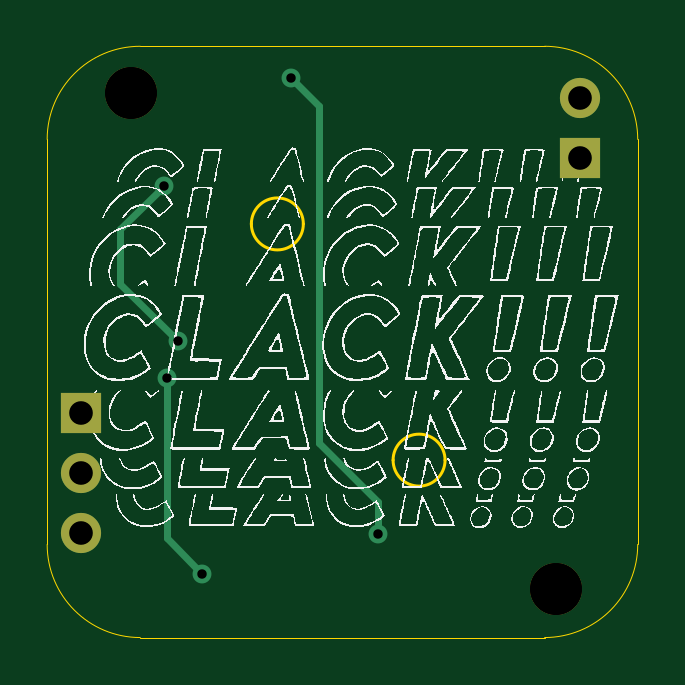
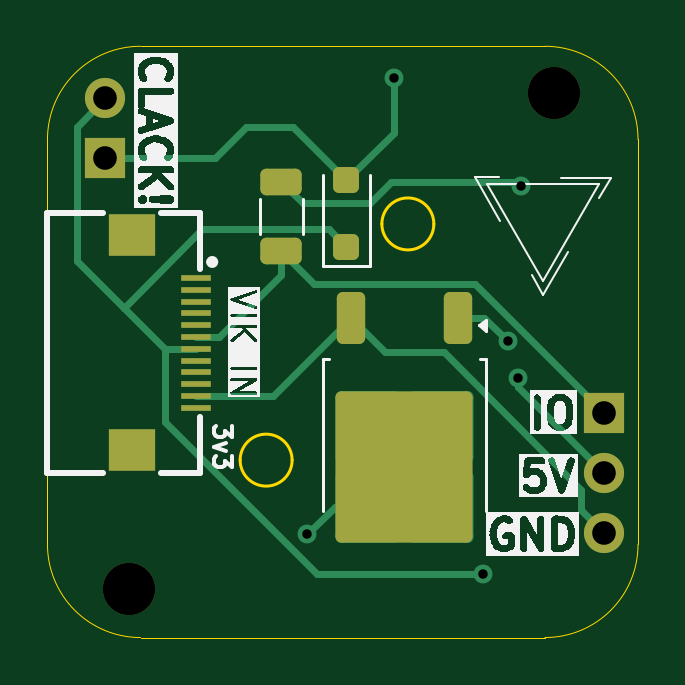
Circuit board: 11 layer files. Board 25.0 x 25.0 mm.
- bottom_copper: VIK-Solenoid-CuBottom.gbr (6328 bytes)
- top_copper: VIK-Solenoid-CuTop.gbr (1742 bytes)
- outline: VIK-Solenoid-EdgeCuts.gbr (1381 bytes)
- bottom_mask: VIK-Solenoid-MaskBottom.gbr (2558 bytes)
- top_mask: VIK-Solenoid-MaskTop.gbr (909 bytes)
- drill: VIK-Solenoid-NPTH.drl (392 bytes)
- drill: VIK-Solenoid-PTH.drl (552 bytes)
- paste: VIK-Solenoid-PasteBottom.gbr (2179 bytes)
- paste: VIK-Solenoid-PasteTop.gbr (455 bytes)
- bottom_silk: VIK-Solenoid-SilkBottom.gbr (40296 bytes)
- top_silk: VIK-Solenoid-SilkTop.gbr (174362 bytes)

=== bottom_copper: VIK-Solenoid-CuBottom.gbr (6328 bytes, source omitted) ===
=== top_copper: VIK-Solenoid-CuTop.gbr ===
%TF.GenerationSoftware,KiCad,Pcbnew,8.0.3*%
%TF.CreationDate,2024-06-15T19:32:54-05:00*%
%TF.ProjectId,VIK-Solenoid,56494b2d-536f-46c6-956e-6f69642e6b69,rev?*%
%TF.SameCoordinates,Original*%
%TF.FileFunction,Copper,L1,Top*%
%TF.FilePolarity,Positive*%
%FSLAX46Y46*%
G04 Gerber Fmt 4.6, Leading zero omitted, Abs format (unit mm)*
G04 Created by KiCad (PCBNEW 8.0.3) date 2024-06-15 19:32:54*
%MOMM*%
%LPD*%
G01*
G04 APERTURE LIST*
%TA.AperFunction,ComponentPad*%
%ADD10R,1.700000X1.700000*%
%TD*%
%TA.AperFunction,ComponentPad*%
%ADD11O,1.700000X1.700000*%
%TD*%
%TA.AperFunction,ViaPad*%
%ADD12C,0.800000*%
%TD*%
%TA.AperFunction,Conductor*%
%ADD13C,0.300000*%
%TD*%
G04 APERTURE END LIST*
D10*
%TO.P,J1,1,Pin_1*%
%TO.N,Net-(D1-A)*%
X203240000Y-75445000D03*
D11*
%TO.P,J1,2,Pin_2*%
%TO.N,+5V*%
X203240000Y-72905000D03*
%TD*%
D10*
%TO.P,J3,1,Pin_1*%
%TO.N,Solenoid*%
X182120000Y-86215000D03*
D11*
%TO.P,J3,2,Pin_2*%
%TO.N,+5V*%
X182120000Y-88755000D03*
%TO.P,J3,3,Pin_3*%
%TO.N,GND*%
X182120000Y-91295000D03*
%TD*%
D12*
%TO.N,Net-(D1-A)*%
X194700000Y-91350000D03*
X191020000Y-72050000D03*
%TO.N,+5V*%
X187260000Y-93020000D03*
X185760000Y-84730000D03*
%TO.N,Net-(Q1-B)*%
X186207831Y-83187831D03*
X185620000Y-76600000D03*
%TD*%
D13*
%TO.N,Net-(D1-A)*%
X192188487Y-73218487D02*
X191020000Y-72050000D01*
X194700000Y-90000000D02*
X192188487Y-87488487D01*
X194700000Y-91350000D02*
X194700000Y-90000000D01*
X192188487Y-87488487D02*
X192188487Y-73218487D01*
%TO.N,Net-(Q1-B)*%
X183780000Y-80760000D02*
X186207831Y-83187831D01*
X185620000Y-76600000D02*
X183780000Y-78440000D01*
X183780000Y-78440000D02*
X183780000Y-80760000D01*
%TO.N,+5V*%
X185760000Y-84730000D02*
X185760000Y-91520000D01*
X185760000Y-91520000D02*
X187260000Y-93020000D01*
%TD*%
M02*

=== outline: VIK-Solenoid-EdgeCuts.gbr ===
%TF.GenerationSoftware,KiCad,Pcbnew,8.0.3*%
%TF.CreationDate,2024-06-15T19:32:54-05:00*%
%TF.ProjectId,VIK-Solenoid,56494b2d-536f-46c6-956e-6f69642e6b69,rev?*%
%TF.SameCoordinates,Original*%
%TF.FileFunction,Profile,NP*%
%FSLAX46Y46*%
G04 Gerber Fmt 4.6, Leading zero omitted, Abs format (unit mm)*
G04 Created by KiCad (PCBNEW 8.0.3) date 2024-06-15 19:32:54*
%MOMM*%
%LPD*%
G01*
G04 APERTURE LIST*
%TA.AperFunction,Profile*%
%ADD10C,0.050000*%
%TD*%
%TA.AperFunction,Profile*%
%ADD11C,0.120000*%
%TD*%
G04 APERTURE END LIST*
D10*
X184626194Y-95730272D02*
G75*
G02*
X180686194Y-91790272I30J3940030D01*
G01*
X201746194Y-70700272D02*
X184626194Y-70700272D01*
X201746194Y-70700272D02*
G75*
G02*
X205686194Y-74640272I30J-3939970D01*
G01*
X180686194Y-74640272D02*
G75*
G02*
X184626194Y-70700272I3940001J-1D01*
G01*
X180686194Y-74640272D02*
X180686194Y-91790272D01*
X205686194Y-91790272D02*
G75*
G02*
X201746194Y-95730272I-3939955J-45D01*
G01*
X205686194Y-91790272D02*
X205686194Y-74640272D01*
X184626194Y-95730272D02*
X201746194Y-95730272D01*
D11*
%TO.C,REF\u002A\u002A*%
X191530000Y-78220000D02*
G75*
G02*
X189330000Y-78220000I-1100000J0D01*
G01*
X189330000Y-78220000D02*
G75*
G02*
X191530000Y-78220000I1100000J0D01*
G01*
X197530000Y-88220000D02*
G75*
G02*
X195330000Y-88220000I-1100000J0D01*
G01*
X195330000Y-88220000D02*
G75*
G02*
X197530000Y-88220000I1100000J0D01*
G01*
%TD*%
M02*

=== bottom_mask: VIK-Solenoid-MaskBottom.gbr (2558 bytes, source withheld) ===
=== top_mask: VIK-Solenoid-MaskTop.gbr ===
%TF.GenerationSoftware,KiCad,Pcbnew,8.0.3*%
%TF.CreationDate,2024-06-15T19:32:54-05:00*%
%TF.ProjectId,VIK-Solenoid,56494b2d-536f-46c6-956e-6f69642e6b69,rev?*%
%TF.SameCoordinates,Original*%
%TF.FileFunction,Soldermask,Top*%
%TF.FilePolarity,Negative*%
%FSLAX46Y46*%
G04 Gerber Fmt 4.6, Leading zero omitted, Abs format (unit mm)*
G04 Created by KiCad (PCBNEW 8.0.3) date 2024-06-15 19:32:54*
%MOMM*%
%LPD*%
G01*
G04 APERTURE LIST*
%ADD10C,2.200000*%
%ADD11R,1.700000X1.700000*%
%ADD12O,1.700000X1.700000*%
G04 APERTURE END LIST*
D10*
%TO.C,REF\u002A\u002A*%
X202240000Y-93660000D03*
%TD*%
%TO.C,REF\u002A\u002A*%
X184250000Y-72670000D03*
%TD*%
%TO.C,*%
X184250000Y-72670000D03*
%TD*%
%TO.C,*%
X202240000Y-93660000D03*
%TD*%
D11*
%TO.C,J1*%
X203240000Y-75445000D03*
D12*
X203240000Y-72905000D03*
%TD*%
D11*
%TO.C,J3*%
X182120000Y-86215000D03*
D12*
X182120000Y-88755000D03*
X182120000Y-91295000D03*
%TD*%
M02*

=== drill: VIK-Solenoid-NPTH.drl ===
M48
; DRILL file {KiCad 8.0.3} date 2024-06-15T19:32:54-0500
; FORMAT={-:-/ absolute / inch / decimal}
; #@! TF.CreationDate,2024-06-15T19:32:54-05:00
; #@! TF.GenerationSoftware,Kicad,Pcbnew,8.0.3
; #@! TF.FileFunction,NonPlated,1,2,NPTH
FMAT,2
INCH
; #@! TA.AperFunction,NonPlated,NPTH,ComponentDrill
T1C0.0866
%
G90
G05
T1
X7.2539Y-2.861
X7.2539Y-2.861
X7.9622Y-3.6874
X7.9622Y-3.6874
M30

=== drill: VIK-Solenoid-PTH.drl ===
M48
; DRILL file {KiCad 8.0.3} date 2024-06-15T19:32:54-0500
; FORMAT={-:-/ absolute / inch / decimal}
; #@! TF.CreationDate,2024-06-15T19:32:54-05:00
; #@! TF.GenerationSoftware,Kicad,Pcbnew,8.0.3
; #@! TF.FileFunction,Plated,1,2,PTH
FMAT,2
INCH
; #@! TA.AperFunction,Plated,PTH,ViaDrill
T1C0.0157
; #@! TA.AperFunction,Plated,PTH,ComponentDrill
T2C0.0394
%
G90
G05
T1
X7.3079Y-3.0157
X7.3134Y-3.3358
X7.331Y-3.2751
X7.3724Y-3.6622
X7.5205Y-2.8366
X7.6654Y-3.5965
T2
X7.1701Y-3.3943
X7.1701Y-3.4943
X7.1701Y-3.5943
X8.0016Y-2.8703
X8.0016Y-2.9703
M30

=== paste: VIK-Solenoid-PasteBottom.gbr (2179 bytes, source withheld) ===
=== paste: VIK-Solenoid-PasteTop.gbr ===
%TF.GenerationSoftware,KiCad,Pcbnew,8.0.3*%
%TF.CreationDate,2024-06-15T19:32:54-05:00*%
%TF.ProjectId,VIK-Solenoid,56494b2d-536f-46c6-956e-6f69642e6b69,rev?*%
%TF.SameCoordinates,Original*%
%TF.FileFunction,Paste,Top*%
%TF.FilePolarity,Positive*%
%FSLAX46Y46*%
G04 Gerber Fmt 4.6, Leading zero omitted, Abs format (unit mm)*
G04 Created by KiCad (PCBNEW 8.0.3) date 2024-06-15 19:32:54*
%MOMM*%
%LPD*%
G01*
G04 APERTURE LIST*
G04 APERTURE END LIST*
M02*

=== bottom_silk: VIK-Solenoid-SilkBottom.gbr (40296 bytes, source omitted) ===
=== top_silk: VIK-Solenoid-SilkTop.gbr (174362 bytes, source omitted) ===
